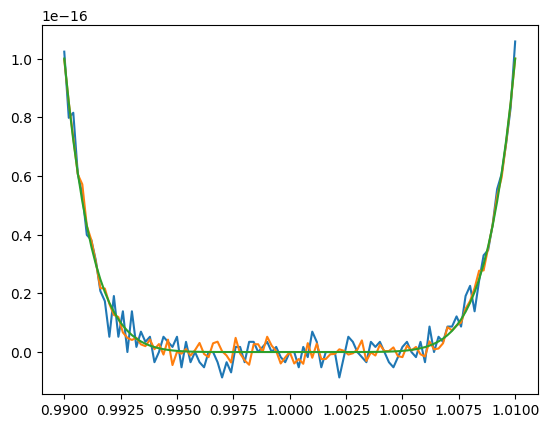

Data behind this chart, as committed beside it:
x, f, g, h
0.99, 1.02349e-16, 9.9584e-17, 1e-16
0.9902, 7.97973e-17, 8.51099e-17, 8.50763e-17
0.9904, 8.1532e-17, 7.3021e-17, 7.2139e-17
0.9906, 6.07153e-17, 6.05527e-17, 6.09569e-17
0.9908, 5.37764e-17, 5.71375e-17, 5.13219e-17
0.991, 3.98986e-17, 4.29886e-17, 4.30467e-17
0.9912, 3.81639e-17, 3.81639e-17, 3.59635e-17
0.9914, 3.1225e-17, 3.06287e-17, 2.99218e-17
0.9916, 2.08167e-17, 2.17925e-17, 2.47876e-17
0.9918, 1.73472e-17, 2.16298e-17, 2.04414e-17
0.992, 5.20417e-18, 1.64257e-17, 1.67772e-17
0.9922, 1.9082e-17, 1.2631e-17, 1.37011e-17
0.9924, 5.20417e-18, 1.19262e-17, 1.11303e-17
0.9926, 1.38778e-17, 6.66784e-18, 8.99195e-18
0.9928, 0, 4.8247e-18, 7.22204e-18
0.993, 1.38778e-17, 4.11997e-18, 5.7648e-18
0.9932, 1.73472e-18, 4.8247e-18, 4.57163e-18
0.9934, 6.93889e-18, 2.60209e-18, 3.60041e-18
0.9936, 3.46945e-18, 2.00577e-18, 2.81475e-18
0.9938, 5.20417e-18, 4.2826e-18, 2.1834e-18
0.994, -3.46945e-18, 9.75782e-19, 1.67962e-18
0.9942, 0, 2.71051e-18, 1.28063e-18
0.9944, 5.20417e-18, -8.67362e-19, 9.67173e-19
0.9946, 3.46945e-18, 4.22839e-18, 7.2302e-19
0.9948, 1.73472e-18, -4.44523e-18, 5.34597e-19
0.995, 5.20417e-18, 5.42101e-20, 3.90625e-19
0.9952, -5.20417e-18, -5.42101e-19, 2.81793e-19
0.9954, 3.46945e-18, 1.02999e-18, 2.00476e-19
0.9956, -3.46945e-18, -1.19262e-18, 1.40482e-19
0.9958, 0, 6.50521e-19, 9.68265e-20
0.996, -3.46945e-18, 3.08998e-18, 6.5536e-20
0.9962, -5.20417e-18, -6.50521e-19, 4.34779e-20
0.9964, 0, -1.73472e-18, 2.82111e-20
0.9966, 0, 2.98156e-18, 1.78579e-20
0.9968, -3.46945e-18, 3.52366e-18, 1.09951e-20
0.997, -8.67362e-18, 2.71051e-19, 6.561e-21
0.9972, -3.46945e-18, -1.19262e-18, 3.77802e-21
0.9974, -6.93889e-18, -3.57787e-18, 2.08827e-21
0.9976, 1.73472e-18, 4.8247e-18, 1.10075e-21
0.9978, 1.73472e-18, -5.42101e-19, 5.48759e-22
0.998, -3.46945e-18, -2.81893e-18, 2.56e-22
0.9982, 3.46945e-18, -4.33681e-18, 1.102e-22
0.9984, 3.46945e-18, 2.6563e-18, 4.29497e-23
0.9986, 0, 2.6563e-18, 1.47579e-23
0.9988, 1.73472e-18, 5.42101e-20, 4.29982e-24
0.999, 3.46945e-18, 5.20417e-18, 1e-24
0.9992, 0, 2.1684e-18, 1.67772e-25
0.9994, 1.73472e-18, 3.25261e-19, 1.67962e-26
0.9996, -1.73472e-18, -3.90313e-18, 6.5536e-28
0.9998, -3.46945e-18, -1.84314e-18, 2.56e-30
1, 0, 0, 0
1, 0, -3.90313e-18, 2.56e-30
1, -5.20417e-18, -2.38524e-18, 6.5536e-28
1.001, 1.73472e-18, -4.01155e-18, 1.67962e-26
1.001, -1.73472e-18, 3.03577e-18, 1.67772e-25
1.001, 6.93889e-18, -1.95156e-18, 1e-24
1.001, 3.46945e-18, 2.87314e-18, 4.29982e-24
1.001, -5.20417e-18, -2.38524e-18, 1.47579e-23
1.002, 0, -2.38524e-18, 4.29497e-23
1.002, 0, -7.58942e-19, 1.102e-22
... 41 more rows
